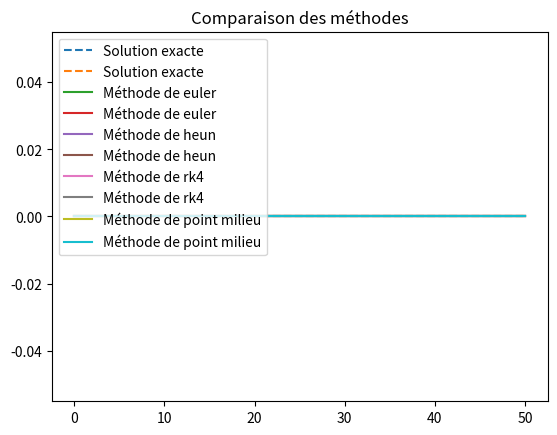

Recreate this plot in Python.
import numpy as np
import matplotlib.pyplot as plt
from scipy.integrate import odeint
import time

def step_euler(y, t, h, f):
    """
    Computes a single step by using Euler's method
    :param y: initial
    :param t: initial
    :param h: time step
    :param f: function
    :return: y, t
    """
    y += h * f(y, t)
    t += h

    return y, t

def step_middle_point(y, t, h, f):
    """
    Computes a single step by using the middle point method
    :param y: initial
    :param t: initial
    :param h: time step
    :param f: function
    :return: y, t
    """
    y_middle = y + h * f(y, t)

    y += h * f(y_middle, t + h)
    t += h

    return y, t

def step_heun(y, t, h, f):
    """
    Computes a single step by using the Heun method
    :param y: initial
    :param t: initial
    :param h: time step
    :param f: function
    :return: y, t
    """
    y_intermediate = y + h * f(y, t)

    y = y_intermediate + (h/2) * (f(y, t) + f(y_intermediate, t + h))
    t += h

    return y, t

def step_rk4(y, t, h, f):
    """
    Computes a single step by using the Runge-Kutta method
    :param y: initial
    :param t: initial
    :param h: time step
    :param f: function
    :return: y, t
    """
    k1 = f(y, t)
    k2 = f(y + h/2 * k1, t + h/2)
    k3 = f(y + h/2 * k2, t + h/2)
    k4 = f(y + h * k3, t + h)

    y_plus = y + (h/6) * (k1 + 2 * k2 + 2 * k3 + k4)
    t += h

    return y_plus, t

def meth_n_step(y0, t0, N, h, f, meth):
    """
    Computes N steps by using the chosen method by using steps of size h
    :param y0: initial
    :param t0: initial
    :param N: number of steps
    :param h: time step
    :param f: function
    :param meth: method
    :return: y, t
    """
    y = y0
    t = t0

    for _ in range(N):
        y, t = meth(y, t, h, f)

    return y, t

def meth_epsilon(y0, t0, tf, eps, f, meth):
    """
    Computes N steps by using the chosen method by using steps of size h
    Uses an error parameter epsilon to stop the loop
    :param y0: initial
    :param t0: initial
    :param tf: final
    :param eps: error parameter
    :param f: function
    :param meth: method
    :return: y, t
    """
    y = y0
    t = t0

    # Start by defining the step size h
    h = (tf - t0) / 100

    while abs(y - tf) > eps:
        y, t = meth(y, t, h, f)

    return y, t

def point_milieu(f, y0, t):
    """
    Computes the solution of the ODE using the median point method
    """
    n = len(t)
    sol = [y0]
    for k in range(n-1):
        h = t[k+1] - t[k]
        y_mid = sol[k] + (h/2) * f(sol[k], t[k])
        yp_1 = f(y_mid, t[k] + (h/2))
        y_1 = sol[k] + h * yp_1
        sol.append(y_1)

    return sol

def euler(f, y0, t):
    """
    Computes the solution of the ODE using the Euler method
    """
    n = len(t)
    sol = [y0]
    for k in range(n-1):
        h = t[k+1] - t[k]
        y_1 = sol[k] + h * f(sol[k], t[k])
        sol.append(y_1)

    return sol

def heun(f, x0, t):
    """
    Computes the solution of the ODE using the Heun method
    """
    n = len(t)
    sol = [x0]
    for k in range(0, n-1):
        h = t[k+1] - t[k]
        p1 = f(sol[k], t[k])
        p2 = f(sol[k] + h * p1, t[k+1])
        sol.append(sol[k] + h * (p1 + p2) / 2)
    return sol

def rk4(f, y0, t):
    """
    Computes the solution of the ODE using the Runge-Kutta method
    """
    n = len(t)
    sol = [y0]
    for k in range(0, n-1):
        h = t[k+1] - t[k]
        pn1 = f(sol[k], t[k])
        yn2 = sol[k] + (1/2) * h * pn1
        pn2 = f(yn2, t[k] + (1/2) * h)
        yn3 = sol[k] + (1/2) * h * pn2
        pn3 = f(yn3, t[k] + (1/2) * h)
        yn4 = sol[k] + h * pn3
        pn4 = f(yn4, t[k] + h)
        sol.append(sol[k] + (h/6) * (pn1 + 2 * pn2 + 2 * pn3 + pn4))

    return sol

def main():
    # Implement the first differential equation
    # Then plot the solution
    # case y(0) = 1
    # case y'(t) = y(t) / (1 + t^2)
    f = lambda y, t: y / (1 + t**2)
    y = 1

    _, axes = plt.subplots(1, 2, sharey="row")

    # Define two subplots with different scales
    axis1 = axes[0]
    axis2 = axes[1].twinx()

    # Prepare to store the time results with the method's
    # name as the key
    times = {}

    t = np.linspace(0, 50, 200)
    axis1.plot(t, odeint(f, y, t), '--', label='Solution exacte')

    for k, v in {"euler": euler, "heun": heun, "rk4": rk4, "points_milieu": point_milieu}.items():
        # Measure the time needed to compute the solution
        start = time.time()

        # Compute the solution
        axis1.plot(t, v(f, y, t), label="Méthode de {}".format(k))

        # Store the time result
        times[k] = time.time() - start

    # Set the title and position the legend in the upper left corner
    axis1.title.set_text("Comparaison des méthodes")
    axis1.legend(loc='upper left')

    # Create a bar graph with the time results
    axis2.bar(list(times.keys()), list(times.values()), align='center')
    axis2.title.set_text("Temps de calcul (s)")

    # Show the graph
    plt.show()
    plt.close()

    # Implement the second differential equation of dimension 2
    # Then plot the solution
    # y(t) = [y_1(t) y_2(t)]
    # case y(0) = [1 0]
    # case y'(t) = [-y_2(t) y_1(t)]
    y = np.array([0, 0])
    t = 0
    f = lambda y, _: np.array([-y[1], y[0]])

    t = np.linspace(0, 50, 200)

    # Plot the exact solution
    plt.plot(t, odeint(f, y, t), '--', label='Solution exacte')

    # Plot the solutions of the different methods
    for k, v in {"euler": euler, "heun": heun, "rk4": rk4, "point milieu": point_milieu}.items():
        plt.plot(t, v(f, y, t), label="Méthode de {}".format(k))
    
    # Set the title and position the legend in the upper left corner
    plt.title("Comparaison des méthodes".format(k))
    plt.legend(loc='upper left')

    # Show the graph
    plt.show()


if __name__ == "__main__":
    main()
